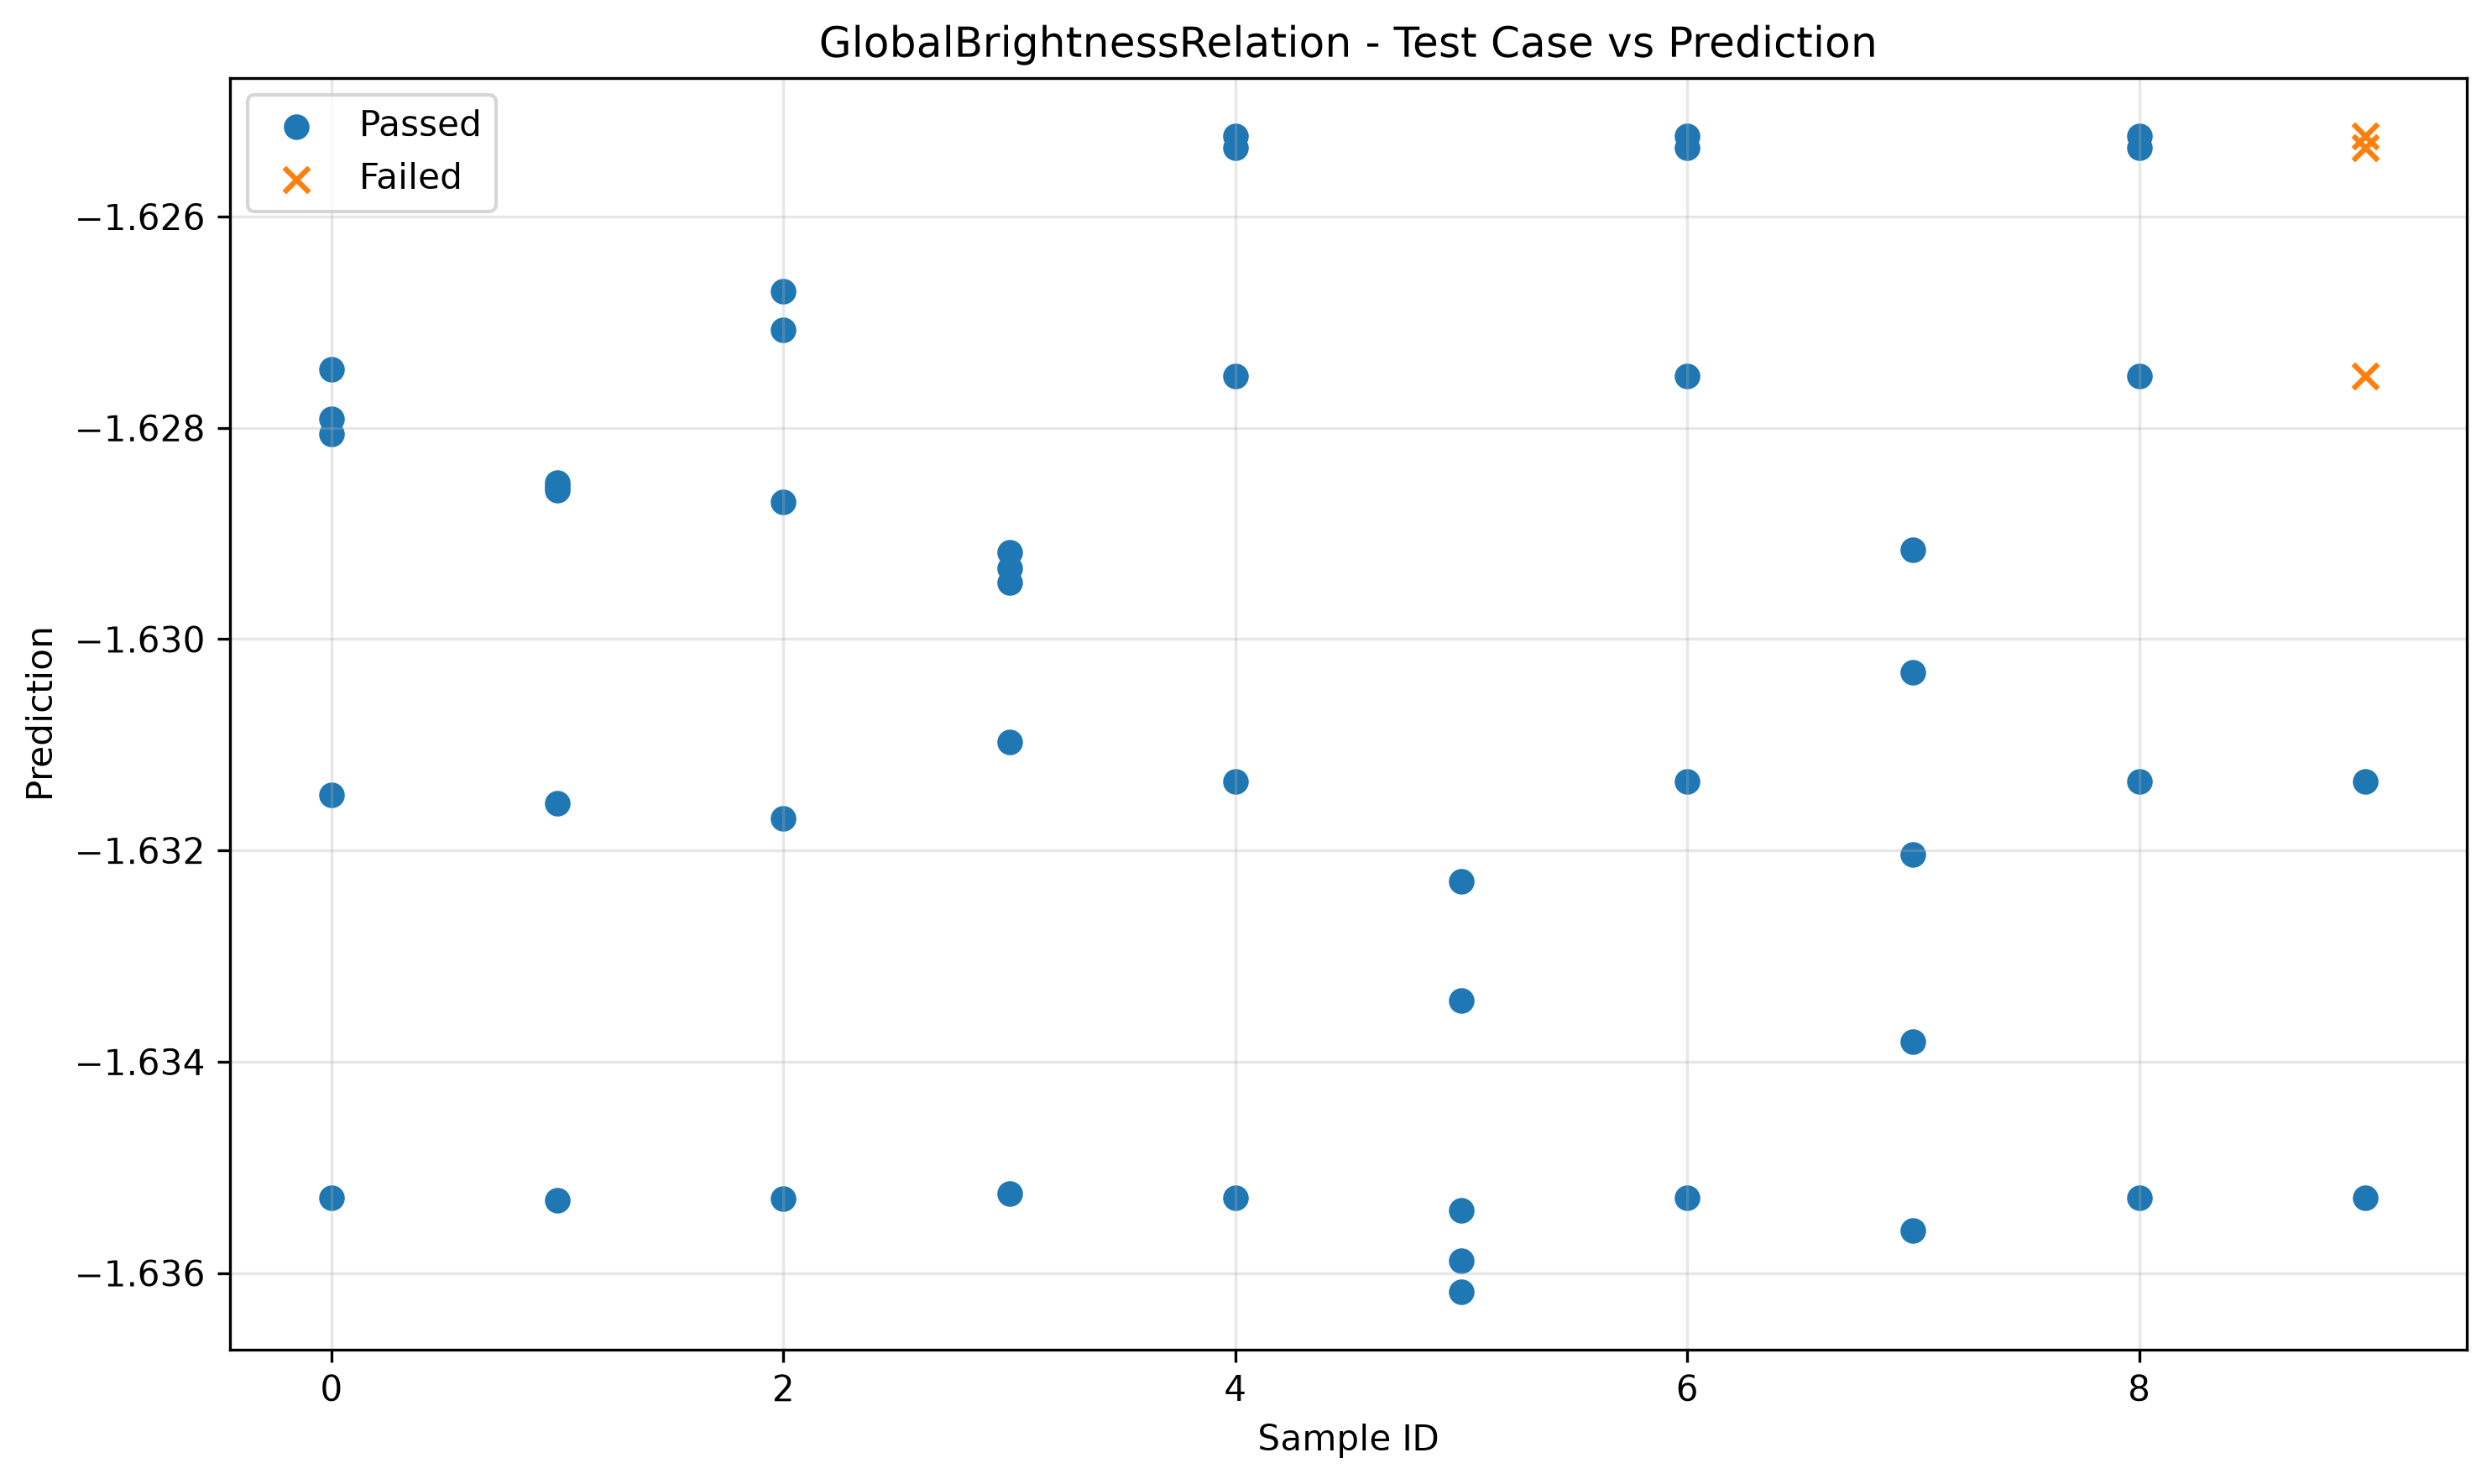

The table this chart was drawn from, first rows:
sample_id, transformed, passed
0, -1.635, True
7, -1.636, True
6, -1.635, True
5, -1.636, True
3, -1.635, True
9, -1.635, True
2, -1.635, True
4, -1.635, True
8, -1.635, True
1, -1.635, True
5, -1.636, True
0, -1.631, True
4, -1.631, True
8, -1.631, True
3, -1.631, True
7, -1.634, True
2, -1.632, True
1, -1.632, True
9, -1.631, True
6, -1.631, True
3, -1.629, True
7, -1.632, True
0, -1.628, True
2, -1.629, True
4, -1.628, True
1, -1.629, True
8, -1.628, True
5, -1.635, True
6, -1.628, True
9, -1.628, False
7, -1.63, True
6, -1.625, True
1, -1.629, True
5, -1.633, True
0, -1.627, True
4, -1.625, True
3, -1.629, True
2, -1.627, True
8, -1.625, True
9, -1.625, False
8, -1.625, True
4, -1.625, True
6, -1.625, True
5, -1.632, True
3, -1.629, True
2, -1.627, True
1, -1.629, True
0, -1.628, True
7, -1.629, True
9, -1.625, False
